Run: headless pygame with SDL's dummy video driver; simulated clock (each Clock.tick advances the game by its frame time, no real sleeping); random seed 0; keys injected as events and as key.get_pressed() state; mouse plan: one left click at the window centre at the start of phase 2, then a move to the lower-right quarter at the start of phase 3.
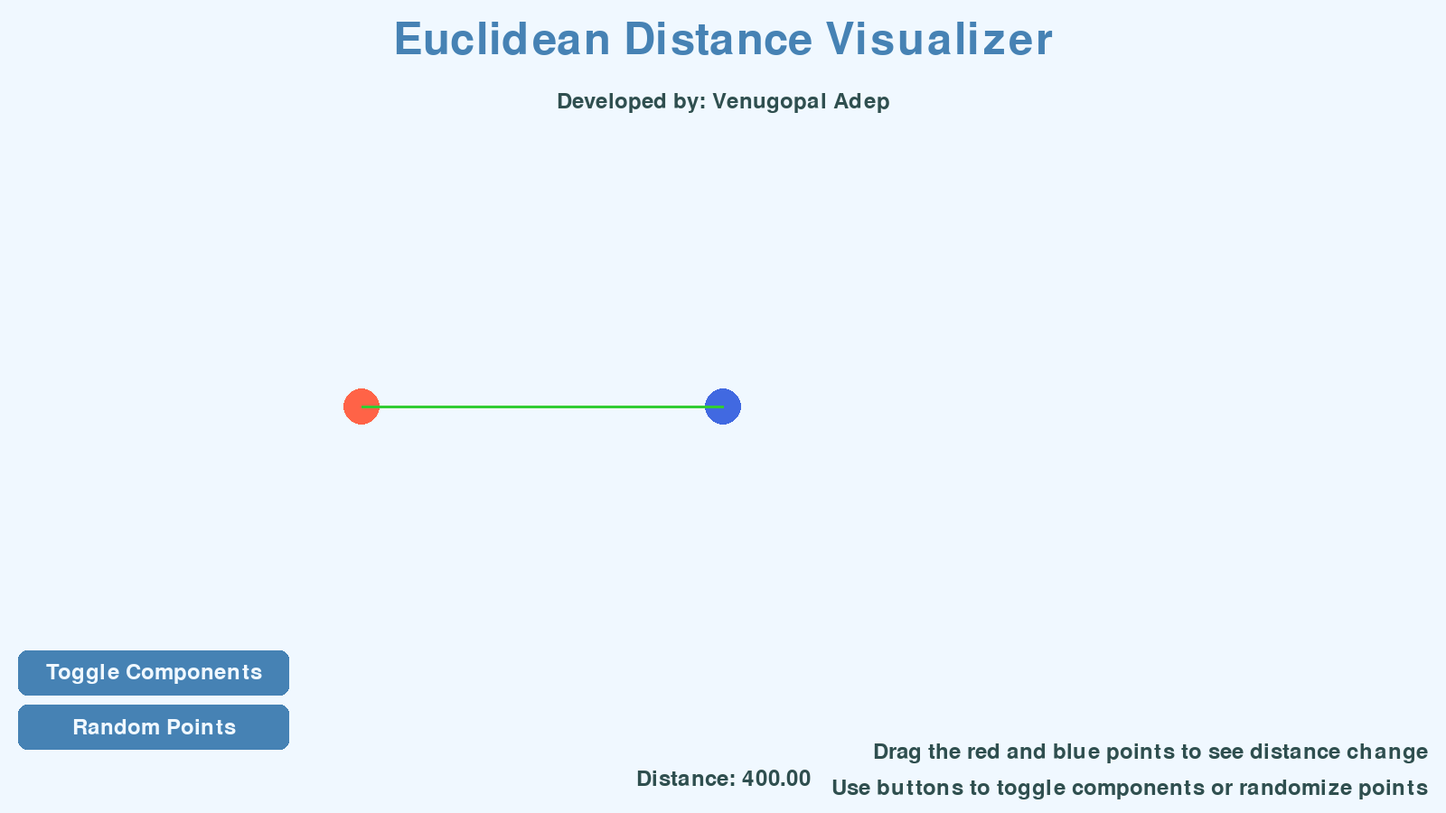
Frame 1 of 4 · flips 1–60 · no input
Frame 2 of 4 · flips 61–180 · clicked the window centre · tapped SPACE, RETURN · held RIGHT (→), D · screen unchanged from frame 1, image omitted
Frame 3 of 4 · flips 181–300 · moved the mouse to the lower-right quarter · held DOWN (↓), S · screen unchanged from frame 2, image omitted
Frame 4 of 4 · flips 301–420 · held LEFT (←), A, UP (↑), W · screen unchanged from frame 3, image omitted

The pygame program that drew these frames:

import pygame
import math
import random

# Initialize Pygame
pygame.init()

# Set up the display
WIDTH, HEIGHT = 1600, 900
screen = pygame.display.set_mode((WIDTH, HEIGHT))
pygame.display.set_caption("Euclidean Distance Visualizer")

# Colors
BACKGROUND = (240, 248, 255)  # Alice Blue
TITLE = (70, 130, 180)  # Steel Blue
TEXT = (47, 79, 79)  # Dark Slate Gray
POINT1 = (255, 99, 71)  # Tomato
POINT2 = (65, 105, 225)  # Royal Blue
LINE = (50, 205, 50)  # Lime Green
COMPONENT = (255, 165, 0)  # Orange

# Fonts
title_font = pygame.font.Font(None, 72)
text_font = pygame.font.Font(None, 36)

# Points
point1 = [400, 450]
point2 = [800, 450]

# Function to calculate Euclidean distance
def euclidean_distance(p1, p2):
    return math.sqrt((p1[0] - p2[0])**2 + (p1[1] - p2[1])**2)

# Button class
class Button:
    def __init__(self, x, y, width, height, text, color, text_color):
        self.rect = pygame.Rect(x, y, width, height)
        self.text = text
        self.color = color
        self.text_color = text_color

    def draw(self):
        pygame.draw.rect(screen, self.color, self.rect, border_radius=10)
        text_surf = text_font.render(self.text, True, self.text_color)
        text_rect = text_surf.get_rect(center=self.rect.center)
        screen.blit(text_surf, text_rect)

    def is_clicked(self, pos):
        return self.rect.collidepoint(pos)

# Create buttons
toggle_components_button = Button(20, HEIGHT - 180, 300, 50, "Toggle Components", TITLE, BACKGROUND)
random_points_button = Button(20, HEIGHT - 120, 300, 50, "Random Points", TITLE, BACKGROUND)

# Main game loop
running = True
dragging = None
show_components = False

while running:
    for event in pygame.event.get():
        if event.type == pygame.QUIT:
            running = False
        elif event.type == pygame.MOUSEBUTTONDOWN:
            mouse_pos = pygame.mouse.get_pos()
            if math.dist(mouse_pos, point1) < 20:
                dragging = point1
            elif math.dist(mouse_pos, point2) < 20:
                dragging = point2
            elif toggle_components_button.is_clicked(mouse_pos):
                show_components = not show_components
            elif random_points_button.is_clicked(mouse_pos):
                point1 = [random.randint(100, WIDTH-100), random.randint(100, HEIGHT-200)]
                point2 = [random.randint(100, WIDTH-100), random.randint(100, HEIGHT-200)]
        elif event.type == pygame.MOUSEBUTTONUP:
            dragging = None

    # Update point position if dragging
    if dragging:
        dragging[0], dragging[1] = pygame.mouse.get_pos()

    # Clear the screen
    screen.fill(BACKGROUND)

    # Draw title and developer info
    title_text = title_font.render("Euclidean Distance Visualizer", True, TITLE)
    screen.blit(title_text, (WIDTH//2 - title_text.get_width()//2, 20))
    
    dev_text = text_font.render("Developed by: Venugopal Adep", True, TEXT)
    screen.blit(dev_text, (WIDTH//2 - dev_text.get_width()//2, 100))

    # Draw points
    pygame.draw.circle(screen, POINT1, point1, 20)
    pygame.draw.circle(screen, POINT2, point2, 20)

    # Draw line between points
    pygame.draw.line(screen, LINE, point1, point2, 3)

    # Calculate and display distance
    distance = euclidean_distance(point1, point2)
    distance_text = text_font.render(f"Distance: {distance:.2f}", True, TEXT)
    screen.blit(distance_text, (WIDTH//2 - distance_text.get_width()//2, HEIGHT - 50))

    # Show distance components
    if show_components:
        pygame.draw.line(screen, COMPONENT, (point1[0], point1[1]), (point2[0], point1[1]), 2)
        pygame.draw.line(screen, COMPONENT, (point2[0], point1[1]), point2, 2)
        
        dx = abs(point2[0] - point1[0])
        dy = abs(point2[1] - point1[1])
        
        dx_text = text_font.render(f"dx: {dx:.2f}", True, TEXT)
        dy_text = text_font.render(f"dy: {dy:.2f}", True, TEXT)
        
        screen.blit(dx_text, (WIDTH//2 - dx_text.get_width()//2, HEIGHT - 120))
        screen.blit(dy_text, (WIDTH//2 - dy_text.get_width()//2, HEIGHT - 80))

    # Draw buttons
    toggle_components_button.draw()
    random_points_button.draw()

    # Display instructions
    instructions = [
        "Drag the red and blue points to see distance change",
        "Use buttons to toggle components or randomize points"
    ]
    for i, instruction in enumerate(instructions):
        inst_text = text_font.render(instruction, True, TEXT)
        screen.blit(inst_text, (WIDTH - inst_text.get_width() - 20, HEIGHT - 80 + i * 40))

    # Update the display
    pygame.display.flip()

# Quit Pygame
pygame.quit()
